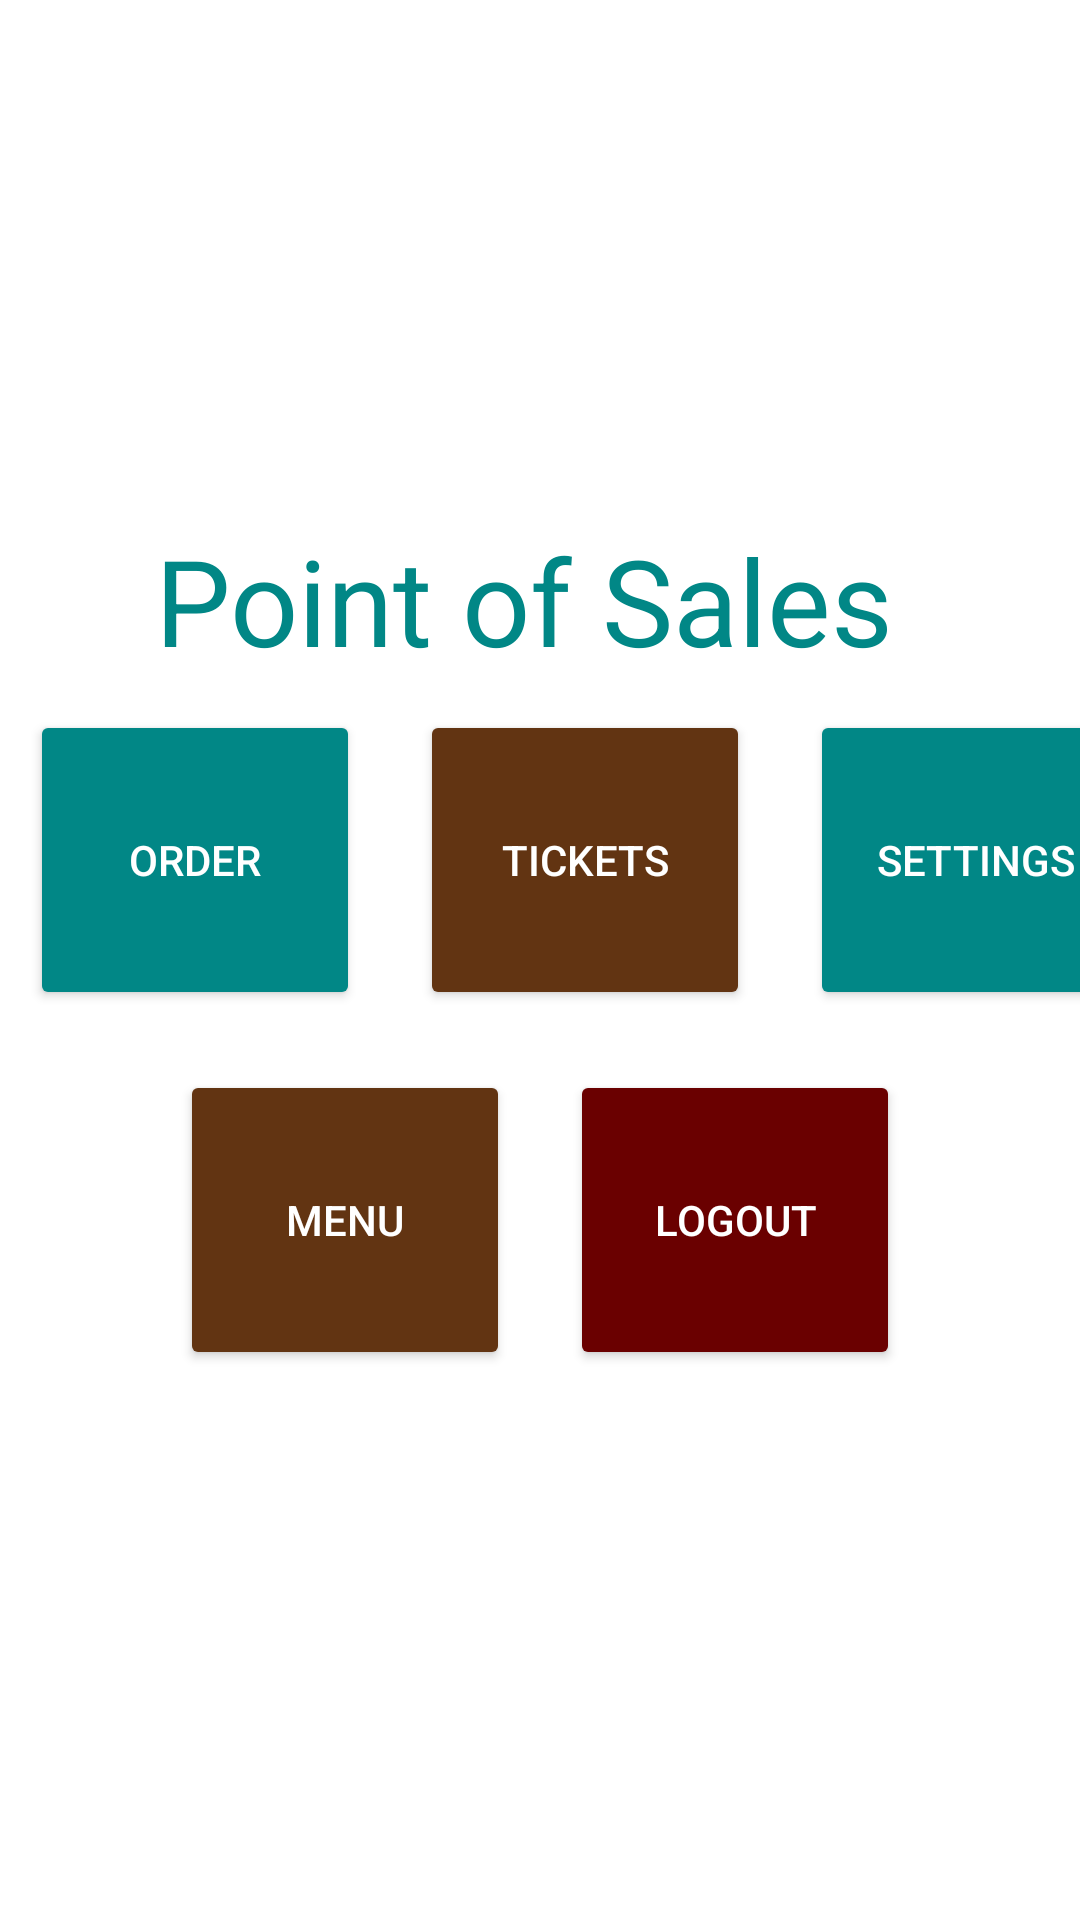

Android layout source for this screen:
<!-- AndroidManifest.xml: application theme Theme.RestaurantPointOfSales -->
<!-- res/layout/activity_main.xml -->
<?xml version="1.0" encoding="utf-8"?>
<LinearLayout xmlns:android="http://schemas.android.com/apk/res/android"
    xmlns:app="http://schemas.android.com/apk/res-auto"
    xmlns:tools="http://schemas.android.com/tools"
    android:layout_width="match_parent"
    android:layout_height="match_parent"
    android:orientation="vertical"
    android:gravity="center"
    tools:context=".main">


    <LinearLayout
        android:layout_width="wrap_content"
        android:layout_height="wrap_content"
        android:orientation="vertical">

        <TextView
            android:layout_width="wrap_content"
            android:layout_height="wrap_content"
            android:text="Point of Sales "
            android:textColor="@color/teal_700"
            android:textSize="40sp" />


    </LinearLayout>


    <LinearLayout
        android:layout_width="wrap_content"
        android:layout_height="wrap_content"
        android:orientation="horizontal">

        <Button
            android:layout_width="110dp"
            android:layout_height="100dp"
            android:text="Order"
            android:id="@+id/orderBtn"
            android:layout_margin="10dp"
            android:backgroundTint="@color/teal_700"
            android:textColor="#fff"
            />

        <Button
            android:layout_width="110dp"
            android:layout_height="100dp"
            android:text="Tickets"
            android:id="@+id/ticketBtn"
            android:layout_margin="10dp"
            android:backgroundTint="#623412"
            android:textColor="#fff"
            />

        <Button
            android:layout_width="110dp"
            android:layout_height="100dp"
            android:text="Settings"
            android:id="@+id/settingsBtn"
            android:layout_margin="10dp"
            android:backgroundTint="@color/teal_700"
            android:textColor="#fff"
            />

    </LinearLayout>
    <LinearLayout
        android:layout_width="wrap_content"
        android:layout_height="wrap_content"
        android:orientation="horizontal">

        <Button
            android:layout_width="110dp"
            android:layout_height="100dp"
            android:text="Menu"
            android:id="@+id/menuBtn"
            android:layout_margin="10dp"
            android:backgroundTint="#623412"
            android:textColor="#fff"
            />


        <Button
            android:layout_width="110dp"
            android:layout_height="100dp"
            android:text="Logout"
            android:id="@+id/logoutBtn"
            android:layout_margin="10dp"
            android:backgroundTint="#6a0000"
            android:textColor="#fff"
            />

    </LinearLayout>


</LinearLayout>
<!-- resources referenced by this layout -->
<resources>
  <style name="Theme.RestaurantPointOfSales" parent="Theme.MaterialComponents.DayNight.DarkActionBar">
          
          <item name="colorPrimary">@color/purple_500</item>
          <item name="colorPrimaryVariant">@color/purple_700</item>
          <item name="colorOnPrimary">@color/white</item>
          
          <item name="colorSecondary">@color/teal_200</item>
          <item name="colorSecondaryVariant">@color/teal_700</item>
          <item name="colorOnSecondary">@color/black</item>
          
          <item name="android:statusBarColor" tools:targetApi="l">?attr/colorPrimaryVariant</item>
          
      </style>
  <!-- not gathered from this repository: default colours our renderer supplied (Android Studio template values) -->
  <color name="purple_500">#FF6200EE</color>
  <color name="purple_700">#FF3700B3</color>
  <color name="teal_200">#FF03DAC5</color>
  <color name="teal_700">#FF018786</color>
  <color name="black">#FF000000</color>
  <color name="white">#FFFFFFFF</color>
</resources>
